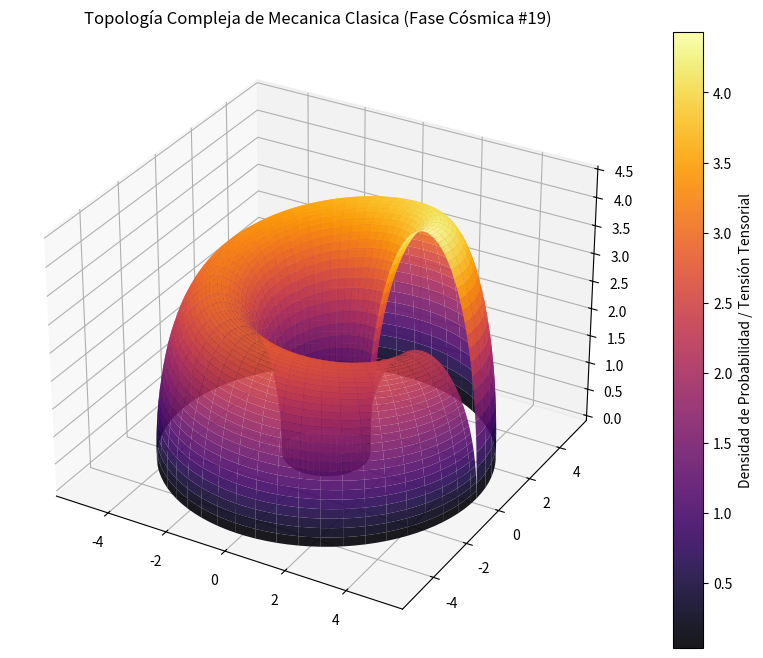

Reproduce this figure in Python.
%matplotlib inline
# Simulación Cósmica: Mecanica Clasica - Variante 19
import numpy as np
import matplotlib.pyplot as plt
from mpl_toolkits.mplot3d import Axes3D

# Parámetros Físicos Cuánticos/Relativistas
alpha = 3.196
beta = 1.879
gamma = 4.461

u = np.linspace(0, 2 * np.pi, 100)
v = np.linspace(0, np.pi, 100)
U, V = np.meshgrid(u, v)

# Topología Espacio-Temporal Avanzada (Fase Cósmica)
X = (alpha + beta * np.cos(V)) * np.cos(U)
Y = (alpha + beta * np.cos(V)) * np.sin(U)
Z = gamma * np.sin(V) * np.exp(-U/10)

fig = plt.figure(figsize=(12, 8))
ax = fig.add_subplot(111, projection='3d')
surf = ax.plot_surface(X, Y, Z, cmap='inferno', edgecolor='none', alpha=0.9)

fig.colorbar(surf, ax=ax, label='Densidad de Probabilidad / Tensión Tensorial')
plt.title(r'Topología Compleja de Mecanica Clasica (Fase Cósmica #19)')
plt.show()
